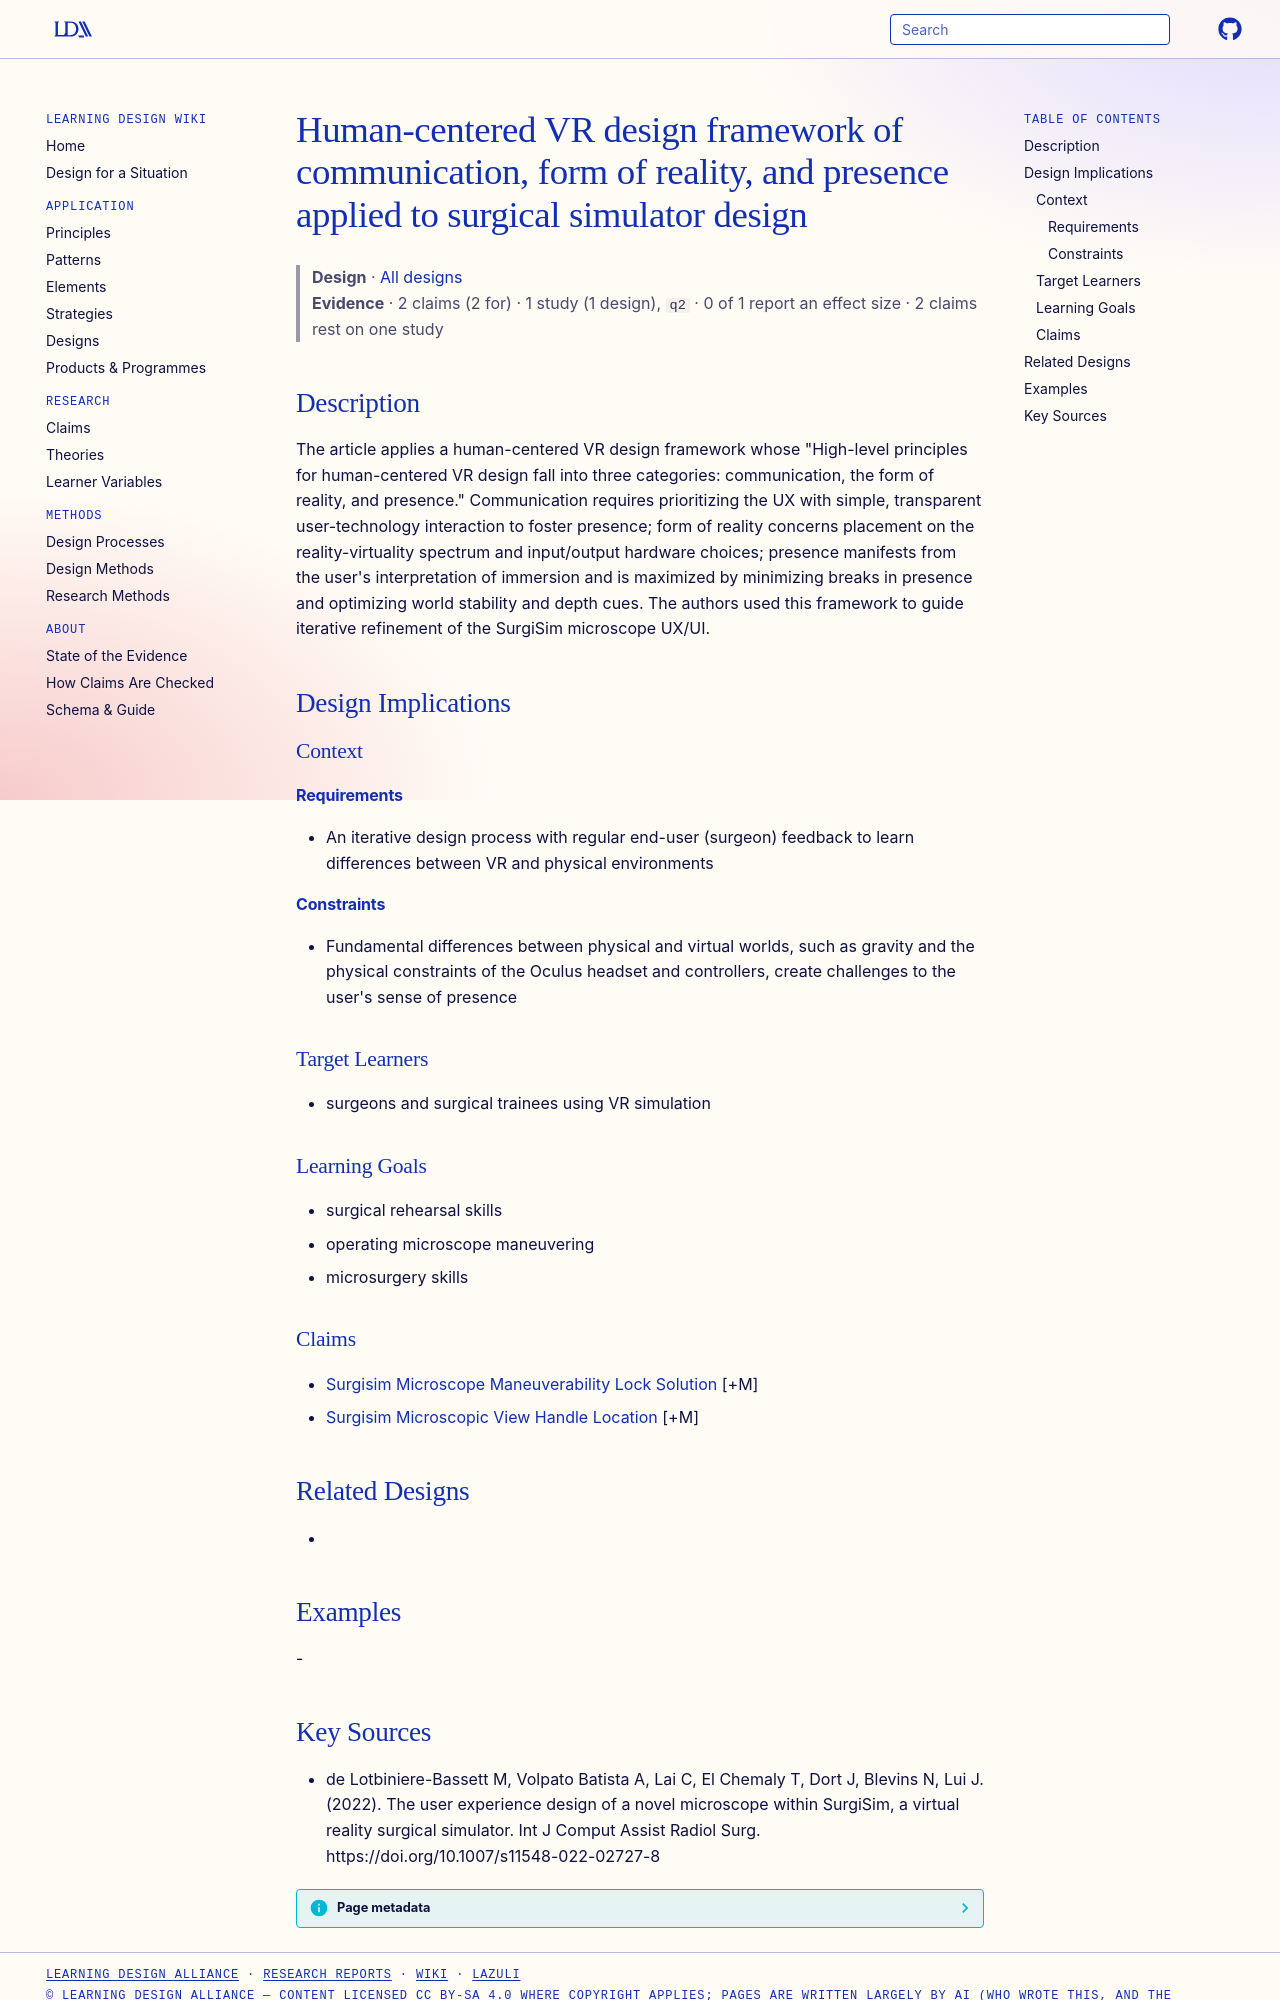

repository: Learning-Design-Alliance/learning-wiki · page: designs/human-centered-vr-design-three-categories/index.html · generator: mkdocs

---
type: design
id: human-centered-vr-design-three-categories
title: Human-centered VR design framework of communication, form of reality, and presence applied to surgical simulator design
description: "The article applies a human-centered VR design framework whose \"High-level principles for human-centered VR design fall into three categories: communication, the form of reality, and presence.\" Communication requires..."
status: review
generated:
  by: "process:settle-candidates"
  at: 2026-11-07
sources:
  - id: de-lotbiniere-bassett-m-2022
    resource: "https://doi.org/10.1007/s11548-022-02727-8"
    title: "de Lotbiniere-Bassett M, Volpato Batista A, Lai C, El Chemaly T, Dort J, Blevins N, Lui J. (2022). The user experience design of a novel microscope within SurgiSim, a virtual reality surgical simulator. Int J Comput Assist Radiol Surg. https://doi.org/10.1007/s11548-022-02727-8"
    author: de Lotbiniere-Bassett M, Volpato Batista A, Lai C, El Chemaly T, Dort J, Blevins N, Lui J
---

# Human-centered VR design framework of communication, form of reality, and presence applied to surgical simulator design

> **Design** · [All designs](index.md)
> **Evidence** · 2 claims (2 for) · 1 study (1 design), `q2` · 0 of 1 report an effect size · 2 claims rest on one study

## Description
The article applies a human-centered VR design framework whose "High-level principles for human-centered VR design fall into three categories: communication, the form of reality, and presence." Communication requires prioritizing the UX with simple, transparent user-technology interaction to foster presence; form of reality concerns placement on the reality-virtuality spectrum and input/output hardware choices; presence manifests from the user's interpretation of immersion and is maximized by minimizing breaks in presence and optimizing world stability and depth cues. The authors used this framework to guide iterative refinement of the SurgiSim microscope UX/UI.

## Design Implications

### Context
#### Requirements
- An iterative design process with regular end-user (surgeon) feedback to learn differences between VR and physical environments
#### Constraints
- Fundamental differences between physical and virtual worlds, such as gravity and the physical constraints of the Oculus headset and controllers, create challenges to the user's sense of presence

### Target Learners
- surgeons and surgical trainees using VR simulation

### Learning Goals
- surgical rehearsal skills
- operating microscope maneuvering
- microsurgery skills

### Claims
- [Surgisim Microscope Maneuverability Lock Solution](../claims/surgisim-microscope-maneuverability-lock-solution.md) [+M]
- [Surgisim Microscopic View Handle Location](../claims/surgisim-microscopic-view-handle-location.md) [+M]

## Related Designs
- 

## Examples
-
